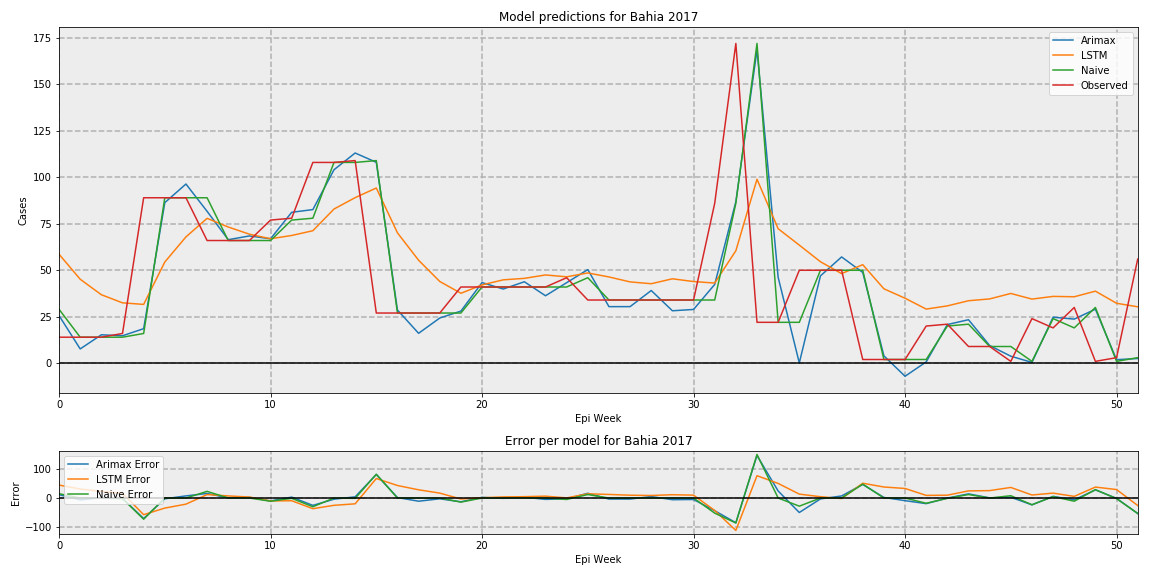

The data file committed next to this chart (first rows):
, Arimax, LSTM, Naive, Observed
0, 25.61, 58.62, 29, 14.0
1, 7.692, 45.18, 14, 14.0
2, 15.29, 36.84, 14, 14.0
3, 14.78, 32.48, 14, 16.0
4, 18.58, 31.64, 16, 89.0
5, 86.38, 54.43, 89, 89.0
6, 96.39, 67.95, 89, 89.0
7, 81.69, 77.93, 89, 66.0
8, 66.45, 73.27, 66, 66.0
9, 68.46, 69.41, 66, 66.0
10, 66.94, 66.95, 66, 77.0
11, 81.18, 68.71, 77, 78.0
12, 82.64, 71.27, 78, 108.0
13, 104.1, 82.93, 108, 108.0
14, 113.1, 89.06, 108, 109.0
15, 108.1, 94.24, 109, 27.0
16, 28.63, 70.14, 27, 27.0
17, 16.09, 55.39, 27, 27.0
18, 24.32, 43.98, 27, 27.0
19, 28.03, 37.62, 27, 41
20, 43.37, 42.12, 41, 41
21, 39.91, 44.85, 41, 41
22, 43.82, 45.65, 41, 41
23, 36.3, 47.47, 41, 41
24, 43.31, 46.47, 41, 46.0
25, 50.37, 48.56, 46, 34.0
26, 30.43, 46.4, 34, 34.0
27, 30.45, 43.74, 34, 34.0
28, 39.11, 42.76, 34, 34.0
29, 28.22, 45.41, 34, 34.0
30, 28.92, 43.93, 34, 34.0
31, 42.37, 43.13, 34, 86.0
32, 86.91, 60.49, 86, 172.0
33, 168.5, 98.97, 172, 22.0
34, 46.22, 72.34, 22, 22.0
35, 0.1599, 63.53, 22, 50.0
36, 46.97, 54.59, 50, 50.0
37, 57.17, 48.19, 50, 50.0
38, 48.84, 53.02, 50, 2.0
39, 3.974, 40.04, 2, 2.0
40, -7.009, 34.96, 2, 2.0
41, 0.7118, 29.12, 2, 20.0
42, 20.8, 30.84, 20, 21.0
43, 23.4, 33.61, 21, 9.0
44, 9.52, 34.59, 9, 9.0
45, 3.776, 37.52, 9, 1.0
46, 0.4392, 34.5, 1, 24.0
47, 24.76, 35.94, 24, 19.0
48, 23.74, 35.75, 19, 30.0
49, 29.07, 38.76, 30, 1.0
50, 1.911, 32.25, 1, 3.0
51, 2.543, 30.35, 3, 56.0
